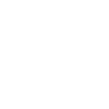
t = 0.00 s
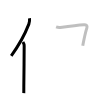
t = 2.25 s
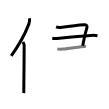
t = 4.50 s
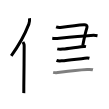
t = 6.50 s
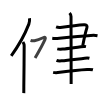
t = 8.75 s
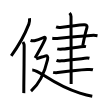
t = 11.00 s

The animated SVG that drew these frames (rendered in a browser with its animation timeline set to each time). Animation: 11 SMIL elements (animate=11); one cycle of 11.00 s.

<svg width="109px" height="109px" viewBox="0 0 px 109px" xmlns="http://www.w3.org/2000/svg" xmlns:xlink="http://www.w3.org/1999/xlink" xml:space="preserve" version="1.1"  baseProfile="full">
<path d="M29.52,18.25c0.19,1.86-0.05,4.31-0.68,5.9c-3.97,10.18-8.5,19.24-17.59,31.64" style="fill:none;stroke:black;stroke-width:3;opacity:0">
  <animate attributeType="CSS" attributeName="opacity" from="0" to="1" begin="0s" dur="1s" repeatCount="0" fill="freeze" />
</path>
<path d="M22.95,42c0.54,0.88,1.22,2.35,1.22,3.79c0,12.75-0.26,29.34-0.35,40.96c-0.02,2.35-0.03,4.5-0.03,6.38" style="fill:none;stroke:black;stroke-width:3;opacity:0">
  <animate attributeType="CSS" attributeName="opacity" from="0" to="1" begin="1s" dur="1s" repeatCount="0" fill="freeze" />
</path>
<path d="M56.08,26.95c1.54,0.55,2.84,0.7,4.28,0.5c8.52-1.2,17.39-2.35,23.68-2.75c2.04-0.13,3.5,1.03,2.9,2.95c-1.56,4.97-2.94,11.47-4.21,18.17" style="fill:none;stroke:black;stroke-width:3;opacity:0">
  <animate attributeType="CSS" attributeName="opacity" from="0" to="1" begin="2s" dur="1s" repeatCount="0" fill="freeze" />
</path>
<path d="M52.25,38.23c2.3,0.32,4.84,0.19,7.13-0.05c8.5-0.86,21.76-2.16,31.5-2.73c2.23-0.13,4.37-0.2,6.62,0.2" style="fill:none;stroke:black;stroke-width:3;opacity:0">
  <animate attributeType="CSS" attributeName="opacity" from="0" to="1" begin="3s" dur="1s" repeatCount="0" fill="freeze" />
</path>
<path d="M57.27,48.86c1.84,0.46,3.75,0.31,5.61,0.16c4.75-0.4,11.59-1.51,18.02-2.31c1.78-0.22,3.33-0.43,5.1-0.07" style="fill:none;stroke:black;stroke-width:3;opacity:0">
  <animate attributeType="CSS" attributeName="opacity" from="0" to="1" begin="4s" dur="1s" repeatCount="0" fill="freeze" />
</path>
<path d="M56.5,60.42c1.49,0.62,3.44,0.53,5,0.41c6.77-0.51,16.63-1.93,23.27-2.65c1.6-0.17,3.07-0.32,4.65,0.08" style="fill:none;stroke:black;stroke-width:3;opacity:0">
  <animate attributeType="CSS" attributeName="opacity" from="0" to="1" begin="5s" dur="1s" repeatCount="0" fill="freeze" />
</path>
<path d="M53.15,72.34c2.23,0.53,4.57,0.29,6.72,0.01c9.35-1.24,19.58-2.42,27.25-2.83c1.99-0.11,3.88-0.22,5.82,0.3" style="fill:none;stroke:black;stroke-width:3;opacity:0">
  <animate attributeType="CSS" attributeName="opacity" from="0" to="1" begin="6s" dur="1s" repeatCount="0" fill="freeze" />
</path>
<path d="M69.55,13c0.91,0.91,1.48,2.25,1.48,3.56c0,0.68,0.08,44.52,0.11,61.32c0,3,0.01,5.14,0.01,6.01" style="fill:none;stroke:black;stroke-width:3;opacity:0">
  <animate attributeType="CSS" attributeName="opacity" from="0" to="1" begin="7s" dur="1s" repeatCount="0" fill="freeze" />
</path>
<path d="M30.55,40.44c1.2,0.43,2.75,0.49,3.88,0.29c1.94-0.35,5.44-1.48,8.64-2.99c2.09-0.98,2.93-0.37,1.88,1.93c-1.94,4.26-7.08,13.58-9.87,18.26" style="fill:none;stroke:black;stroke-width:3;opacity:0">
  <animate attributeType="CSS" attributeName="opacity" from="0" to="1" begin="8s" dur="1s" repeatCount="0" fill="freeze" />
</path>
<path d="M36.16,58.83c3.71-1.33,5.5-1.72,8.74-2.75c2.6-0.83,3.3,0.67,2.63,3.64C45.12,70.25,41.5,82,31,91.08" style="fill:none;stroke:black;stroke-width:3;opacity:0">
  <animate attributeType="CSS" attributeName="opacity" from="0" to="1" begin="9s" dur="1s" repeatCount="0" fill="freeze" />
</path>
<path d="M32.27,70c7.48,0,19.36,14.25,47.59,23.19c4.47,1.42,7.52,2.31,12.41,3.06" style="fill:none;stroke:black;stroke-width:3;opacity:0">
  <animate attributeType="CSS" attributeName="opacity" from="0" to="1" begin="10s" dur="1s" repeatCount="0" fill="freeze" />
</path>
</svg>
